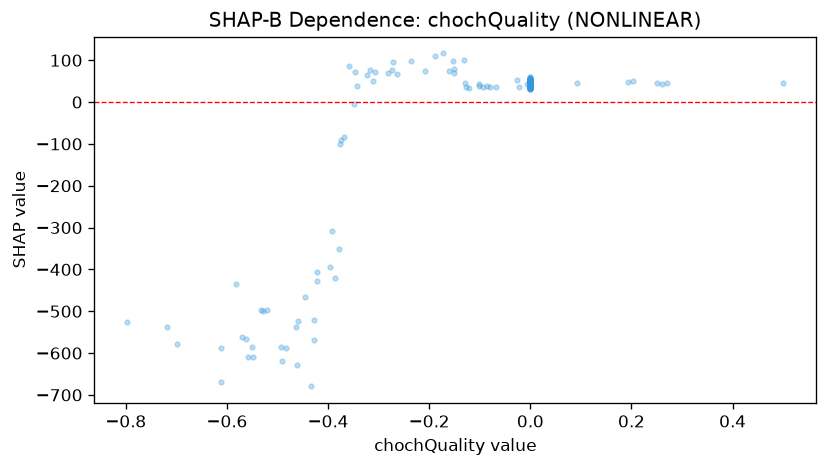

Values plotted in this chart, from the file beside it:
feature_value, shap_value
-0.0, 51.37
-0.0, 42.85
-0.0, 40.44
-0.0, 36.88
0.0, 42.48
0.09233, 44.52
0.0, 48.87
-0.0, 46.25
-0.0, 42.86
-0.0, 53.72
-0.0, 47.9
-0.0, 50.02
-0.0, 56.21
-0.0, 47.29
-0.0, 47.11
-0.0, 51.65
-0.0, 46.87
-0.0, 41.57
-0.0, 43.15
-0.0, 42.08
-0.0, 41.57
-0.0, 40.65
-0.0, 40.37
-0.0, 43.76
-0.0, 43.99
-0.5698, -561.6
-0.0, 46.03
-0.0, 44.69
-0.3929, -307.7
-0.4602, -523.7
-0.0, 42.03
-0.0, 35.9
0.0, 40.1
0.2034, 49.78
0.1924, 47.91
0.0, 40.28
-0.4328, -679.5
-0.0, 46.98
-0.3866, -420.9
-0.5574, -608.4
-0.0, 43.23
-0.0, 49.52
-0.0, 41.43
-0.0, 42.11
-0.0, 51.37
0.0, 44.93
0.0, 49.41
0.0, 44.09
0.0, 48.42
0.0, 42.2
0.0, 36.48
-0.0, 45.91
-0.06774, 36.21
-0.2638, 67.05
-0.4624, -627.7
-0.6981, -578.4
-0.7193, -537.1
-0.0, 43.43
-0.1501, 78.77
-0.3769, -99.97
... 442 more rows
